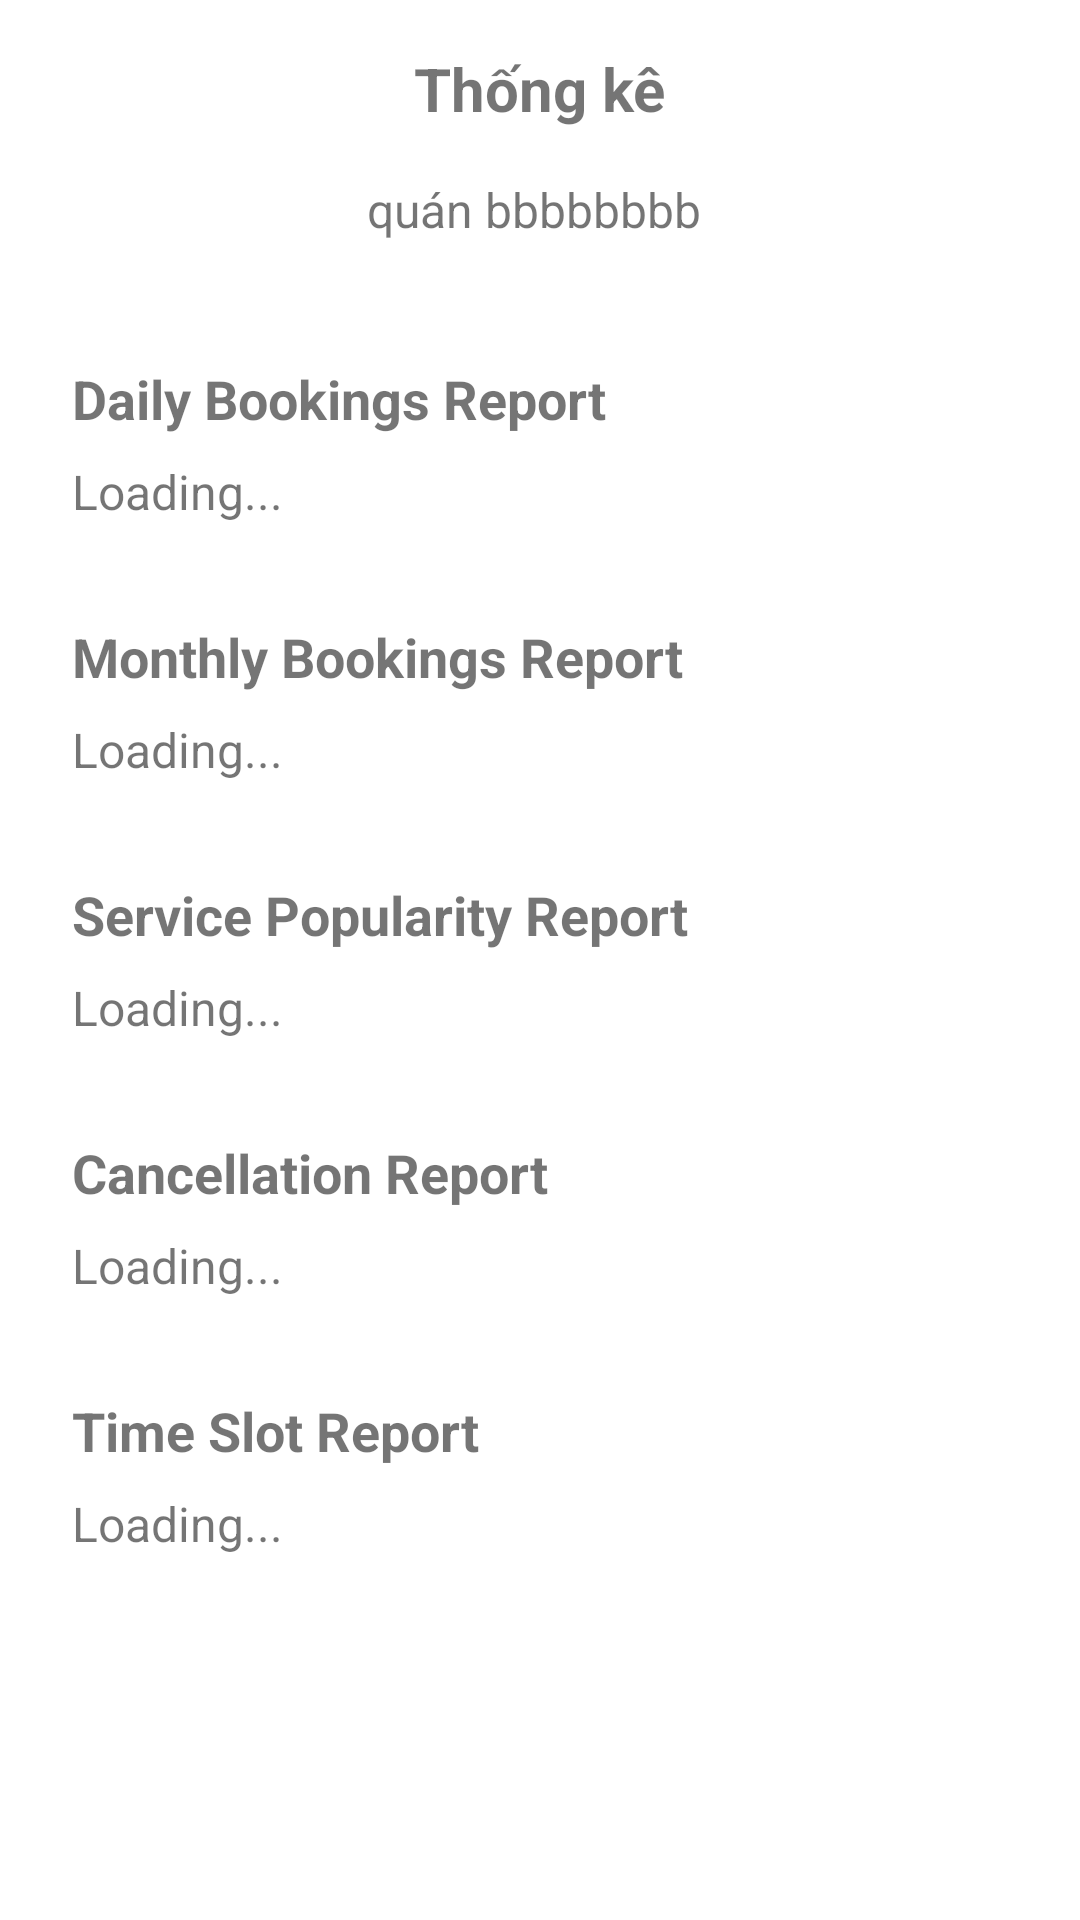

This screen was rendered from an Android layout file. Write that file and the resources it references.
<!-- AndroidManifest.xml: application theme Theme.Barberfinal -->
<!-- res/layout/report_fragment.xml -->
<?xml version="1.0" encoding="utf-8"?>
<ScrollView
    xmlns:android="http://schemas.android.com/apk/res/android"
    android:layout_width="match_parent"
    android:layout_height="match_parent">

    <LinearLayout
        android:layout_width="match_parent"
        android:layout_height="wrap_content"
        android:orientation="vertical"
        android:padding="16dp">

        <TextView
            android:id="@+id/reportTitleTextView"
            android:layout_width="wrap_content"
            android:layout_height="wrap_content"
            android:text="Thống kê"
            android:textSize="20sp"
            android:textStyle="bold"
            android:layout_marginBottom="16dp"
            android:layout_gravity="center_horizontal"/>

        <TextView
            android:id="@+id/reportDataTextView"
            android:layout_width="wrap_content"
            android:layout_height="wrap_content"
            android:text="quán bbbbbbbb "
            android:textSize="16sp"
            android:layout_gravity="center_horizontal"
            android:layout_marginBottom="16dp"
            />
        <LinearLayout
            android:layout_width="match_parent"
            android:layout_height="wrap_content"
            android:orientation="vertical"
            android:padding="8dp">
            <TextView
                android:id="@+id/dailyBookingsTitle"
                android:layout_width="wrap_content"
                android:layout_height="wrap_content"
                android:text="Daily Bookings Report"
                android:textSize="18sp"
                android:textStyle="bold"
                android:layout_marginBottom="8dp"
                android:layout_marginTop="16dp"
                />
            <TextView
                android:id="@+id/dailyBookingsData"
                android:layout_width="wrap_content"
                android:layout_height="wrap_content"
                android:text="Loading..."
                android:textSize="16sp"
                android:layout_marginBottom="16dp"
                />


            
            <TextView
                android:id="@+id/monthlyBookingsTitle"
                android:layout_width="wrap_content"
                android:layout_height="wrap_content"
                android:text="Monthly Bookings Report"
                android:textSize="18sp"
                android:textStyle="bold"
                android:layout_marginBottom="8dp"
                android:layout_marginTop="16dp"/>
            <TextView
                android:id="@+id/monthlyBookingsData"
                android:layout_width="wrap_content"
                android:layout_height="wrap_content"
                android:text="Loading..."
                android:textSize="16sp"
                android:layout_marginBottom="16dp" />

            
            <TextView
                android:id="@+id/servicePopularityTitle"
                android:layout_width="wrap_content"
                android:layout_height="wrap_content"
                android:text="Service Popularity Report"
                android:textSize="18sp"
                android:textStyle="bold"
                android:layout_marginBottom="8dp"
                android:layout_marginTop="16dp"/>
            <TextView
                android:id="@+id/servicePopularityData"
                android:layout_width="wrap_content"
                android:layout_height="wrap_content"
                android:text="Loading..."
                android:textSize="16sp"
                android:layout_marginBottom="16dp" />

            
            <TextView
                android:id="@+id/cancellationTitle"
                android:layout_width="wrap_content"
                android:layout_height="wrap_content"
                android:text="Cancellation Report"
                android:textSize="18sp"
                android:textStyle="bold"
                android:layout_marginBottom="8dp"
                android:layout_marginTop="16dp"/>
            <TextView
                android:id="@+id/cancellationData"
                android:layout_width="wrap_content"
                android:layout_height="wrap_content"
                android:text="Loading..."
                android:textSize="16sp"
                android:layout_marginBottom="16dp" />

            
            <TextView
                android:id="@+id/timeSlotTitle"
                android:layout_width="wrap_content"
                android:layout_height="wrap_content"
                android:text="Time Slot Report"
                android:textSize="18sp"
                android:textStyle="bold"
                android:layout_marginBottom="8dp"
                android:layout_marginTop="16dp"/>
            <TextView
                android:id="@+id/timeSlotData"
                android:layout_width="wrap_content"
                android:layout_height="wrap_content"
                android:text="Loading..."
                android:textSize="16sp"
                android:layout_marginBottom="16dp" />
        </LinearLayout>
    </LinearLayout>
</ScrollView>
<!-- resources referenced by this layout -->
<resources>
  <style name="Theme.Barberfinal" parent="Theme.MaterialComponents.DayNight.DarkActionBar">
          
          <item name="colorPrimary">@color/purple_500</item>
          <item name="colorPrimaryVariant">@color/purple_700</item>
          <item name="colorOnPrimary">@color/white</item>
          
          <item name="colorSecondary">@color/teal_200</item>
          <item name="colorSecondaryVariant">@color/teal_700</item>
          <item name="colorOnSecondary">@color/black</item>
          
          <item name="android:statusBarColor">?attr/colorPrimaryVariant</item>
          
  
      </style>
  <color name="purple_500">#FF6200EE</color>
  <color name="purple_700">#FF3700B3</color>
  <color name="white">#FFFFFFFF</color>
  <color name="teal_200">#FF03DAC5</color>
  <color name="teal_700">#FF018786</color>
  <color name="black">#FF000000</color>
</resources>
